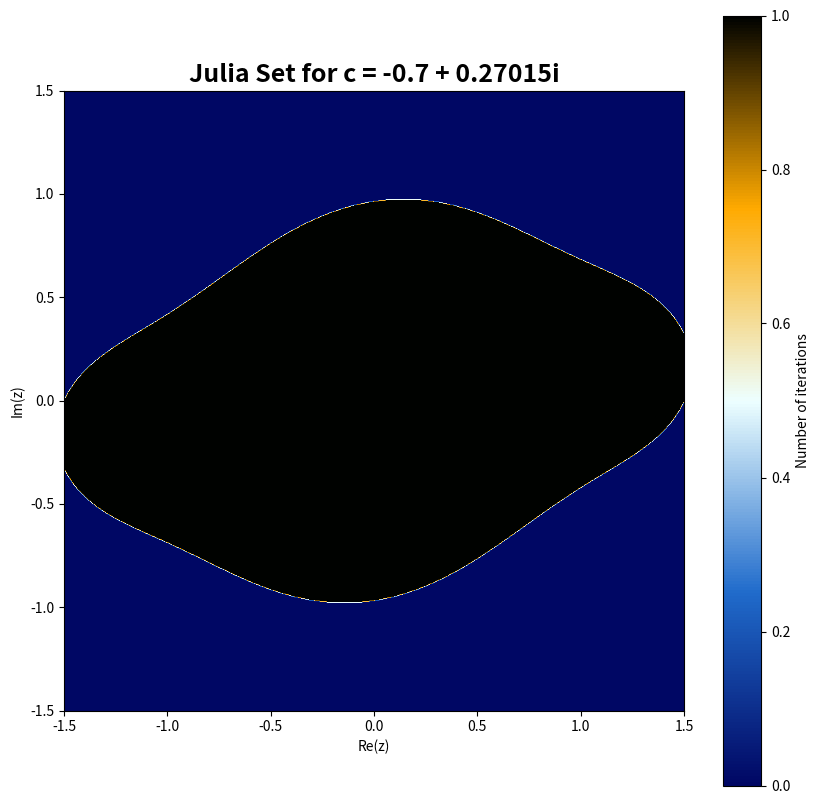

This chart was generated by the following Python code:
import numpy as np
import matplotlib.pyplot as plt
from matplotlib.colors import LinearSegmentedColormap

def julia_set(width, height, x_min, x_max, y_min, y_max, c, max_iter):
    x = np.linspace(x_min, x_max, width)
    y = np.linspace(y_min, y_max, height)
    X, Y = np.meshgrid(x, y)
    Z = X + 1j * Y
    div_time = np.zeros(Z.shape, dtype=int)
    M = np.full(Z.shape, True, dtype=bool)

    for i in range(max_iter):
        Z[M] = Z[M]**2 + c
        M[np.abs(Z) > 2] = False
        div_time[M & (div_time == 0)] = i

    return div_time

# Parameters
width, height = 800, 800
x_min, x_max = -1.5, 1.5
y_min, y_max = -1.5, 1.5
c = complex(-0.7, 0.27015)
max_iter = 256

# Generate Julia Set
julia = julia_set(width, height, x_min, x_max, y_min, y_max, c, max_iter)

# Custom colormap
colors = ["#000764", "#206bcb", "#edffff", "#ffaa00", "#000200"]
cmap = LinearSegmentedColormap.from_list("custom_cmap", colors, N=256)

# Plotting
plt.figure(figsize=(10, 10))
plt.imshow(julia, extent=[x_min, x_max, y_min, y_max], cmap=cmap, interpolation='bilinear')
plt.colorbar(label='Number of iterations', orientation='vertical')
plt.title('Julia Set for c = -0.7 + 0.27015i', fontsize=18, fontweight='bold')
plt.xlabel('Re(z)')
plt.ylabel('Im(z)')
plt.show()
